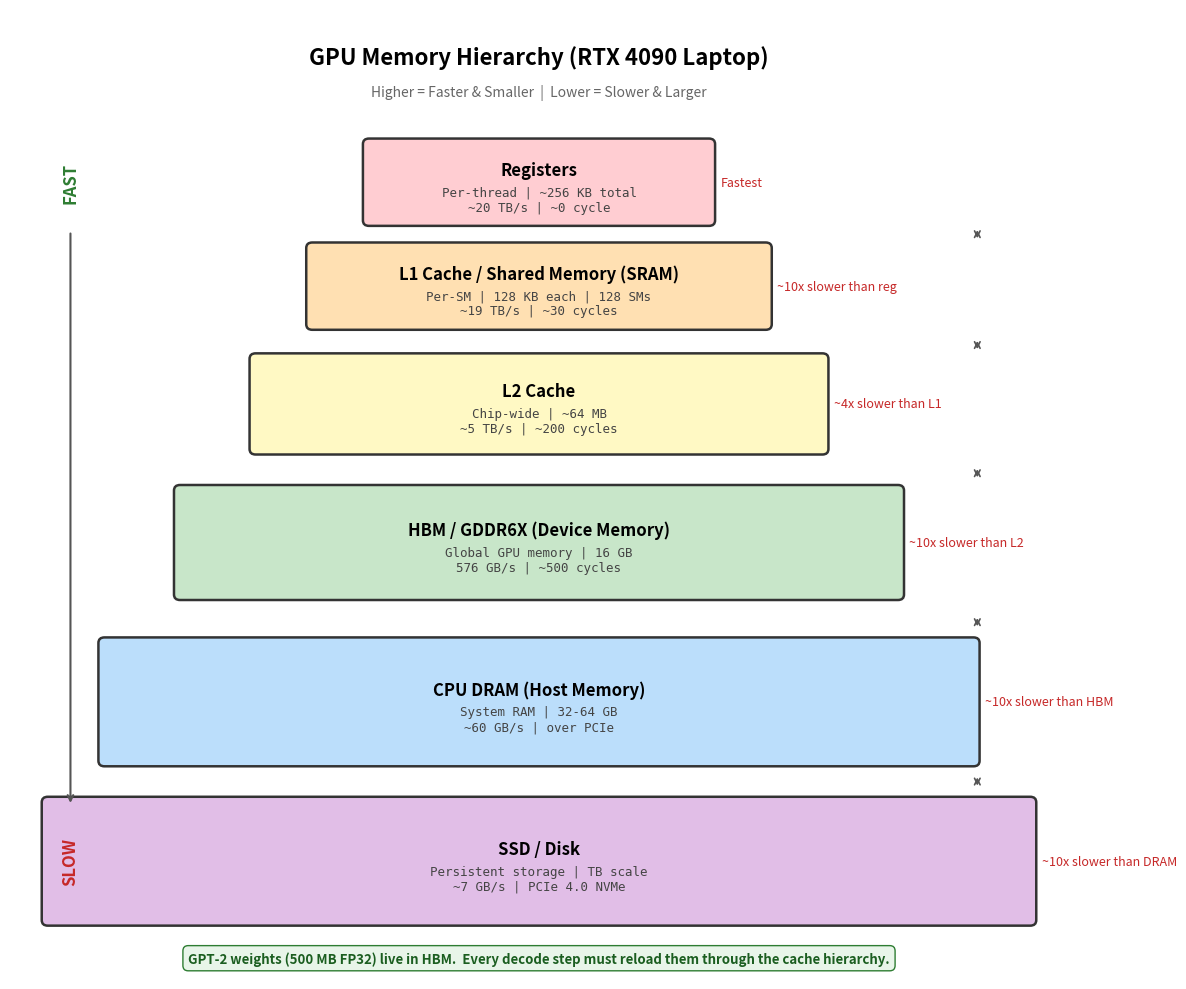

Generate this figure with matplotlib: (Note: this script raises an exception after producing the figure.)
"""Generate GPU memory hierarchy diagram for RTX 4090 Laptop."""
import matplotlib.pyplot as plt
import matplotlib.patches as mpatches

fig, ax = plt.subplots(1, 1, figsize=(12, 10))
ax.set_xlim(0, 14)
ax.set_ylim(0, 14)
ax.axis("off")

# Title
ax.text(7, 13.3, "GPU Memory Hierarchy (RTX 4090 Laptop)",
        ha="center", va="center", fontsize=16, fontweight="bold")
ax.text(7, 12.8, "Higher = Faster & Smaller  |  Lower = Slower & Larger",
        ha="center", va="center", fontsize=10, color="#666", style="italic")

# Layers: (y_center, height, width, label_main, specs, color, speed_note)
layers = [
    (11.5, 1.1, 4.5,  "Registers",
     "Per-thread | ~256 KB total\n~20 TB/s | ~0 cycle",        "#FFCDD2",
     "Fastest"),
    (10.0, 1.1, 6.0,  "L1 Cache / Shared Memory (SRAM)",
     "Per-SM | 128 KB each | 128 SMs\n~19 TB/s | ~30 cycles",  "#FFE0B2",
     "~10x slower than reg"),
    (8.3,  1.3, 7.5,  "L2 Cache",
     "Chip-wide | ~64 MB\n~5 TB/s | ~200 cycles",              "#FFF9C4",
     "~4x slower than L1"),
    (6.3,  1.5, 9.5,  "HBM / GDDR6X (Device Memory)",
     "Global GPU memory | 16 GB\n576 GB/s | ~500 cycles",      "#C8E6C9",
     "~10x slower than L2"),
    (4.0,  1.7, 11.5, "CPU DRAM (Host Memory)",
     "System RAM | 32-64 GB\n~60 GB/s | over PCIe",            "#BBDEFB",
     "~10x slower than HBM"),
    (1.7,  1.7, 13.0, "SSD / Disk",
     "Persistent storage | TB scale\n~7 GB/s | PCIe 4.0 NVMe", "#E1BEE7",
     "~10x slower than DRAM"),
]

for y, h, w, main, spec, color, note in layers:
    x = 7 - w / 2
    rect = mpatches.FancyBboxPatch(
        (x, y - h / 2), w, h, boxstyle="round,pad=0.08",
        facecolor=color, edgecolor="#333", linewidth=1.8,
    )
    ax.add_patch(rect)
    ax.text(7, y + 0.18, main, ha="center", va="center",
            fontsize=12, fontweight="bold")
    ax.text(7, y - 0.25, spec, ha="center", va="center",
            fontsize=9, color="#444", family="monospace")
    # Speed note on the right
    ax.text(x + w + 0.15, y, note, ha="left", va="center",
            fontsize=9, color="#C62828", style="italic")

# Arrows showing data flow direction
for y1, y2 in [(11.5, 10.0), (10.0, 8.3), (8.3, 6.3), (6.3, 4.0), (4.0, 1.7)]:
    ax.annotate("",
                xy=(12.8, (y1 + y2) / 2 - 0.1),
                xytext=(12.8, (y1 + y2) / 2 + 0.1),
                arrowprops=dict(arrowstyle="<->", color="#555", lw=1.2))

# Left-side labels: speed / latency gradient
ax.text(0.8, 11.5, "FAST", fontsize=12, color="#2E7D32", fontweight="bold",
        ha="center", rotation=90, va="center")
ax.text(0.8, 1.7, "SLOW", fontsize=12, color="#C62828", fontweight="bold",
        ha="center", rotation=90, va="center")
ax.annotate("", xy=(0.8, 2.5), xytext=(0.8, 10.8),
            arrowprops=dict(arrowstyle="->", color="#555", lw=1.5))

# Bottom annotation: where GPT-2 lives
ax.text(7, 0.3,
        "GPT-2 weights (500 MB FP32) live in HBM.  Every decode step must reload them through the cache hierarchy.",
        ha="center", va="center", fontsize=9.5, color="#1B5E20", fontweight="bold",
        bbox=dict(boxstyle="round,pad=0.4", facecolor="#E8F5E9", edgecolor="#2E7D32"))

plt.tight_layout()
plt.savefig("W3/gpu_memory_hierarchy.png", dpi=150, bbox_inches="tight", facecolor="white")
print("Saved: W3/gpu_memory_hierarchy.png")
plt.close()
